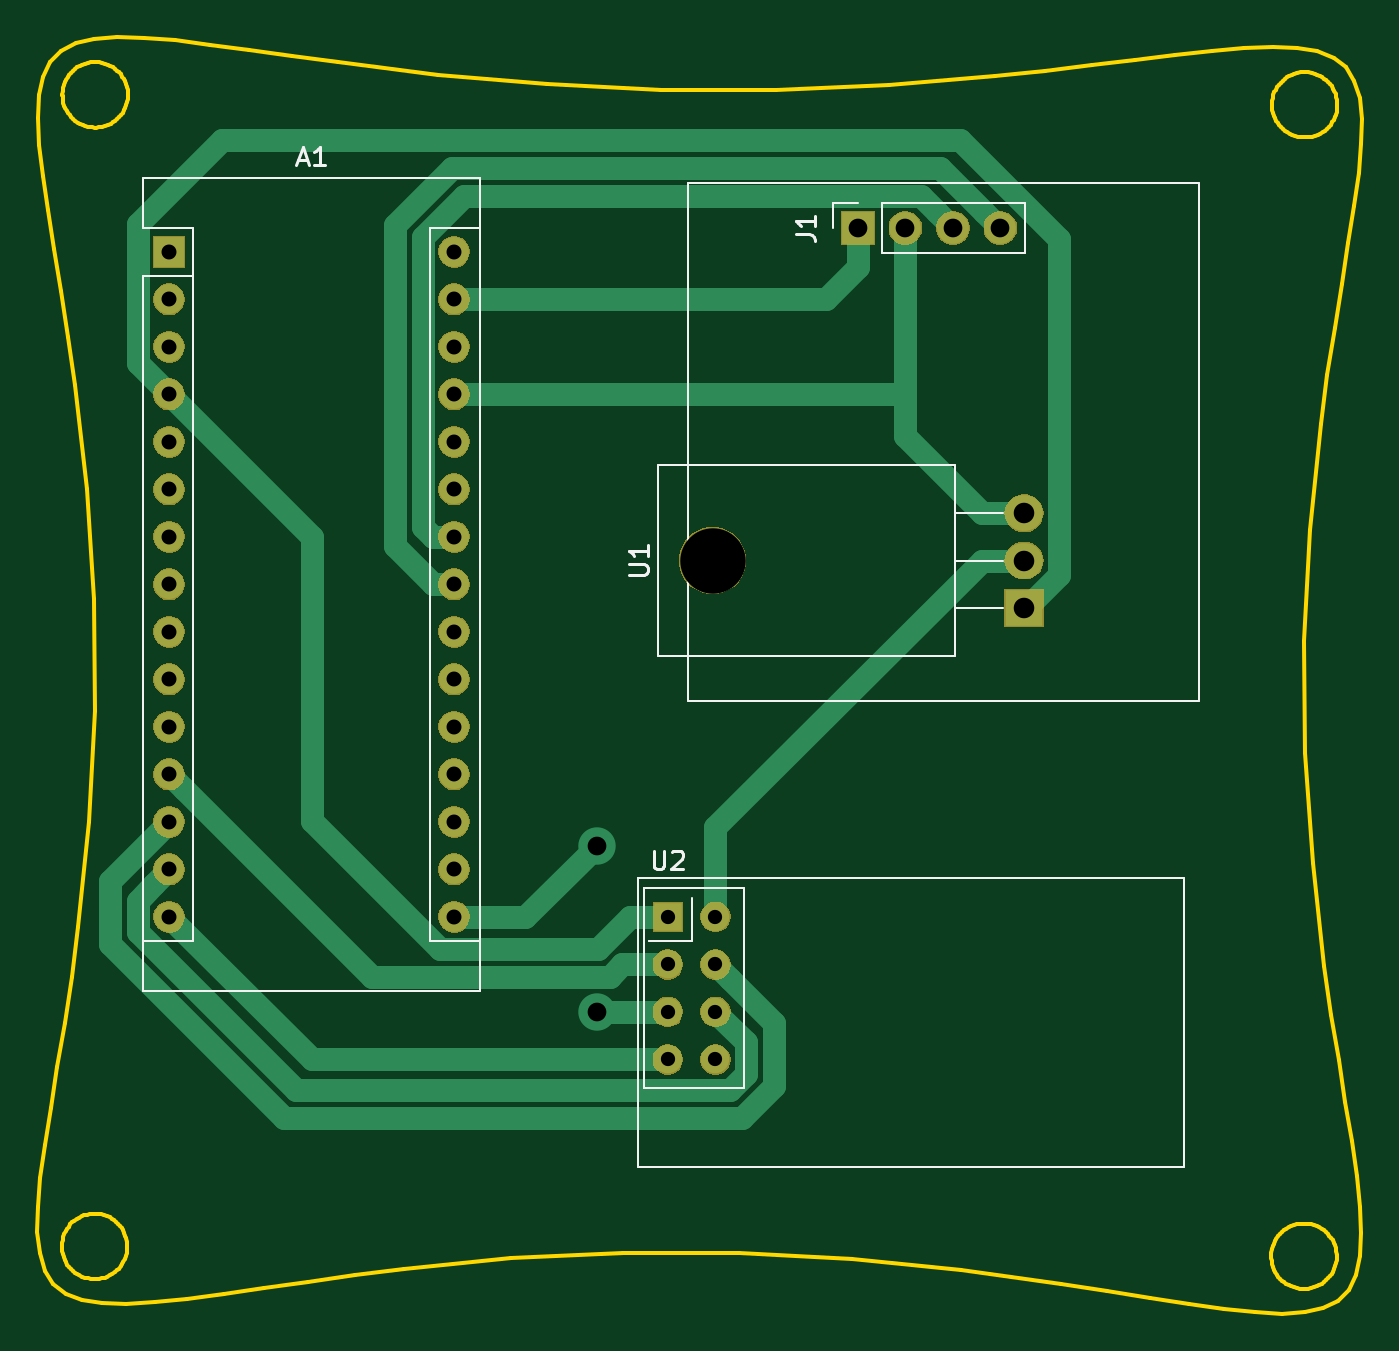
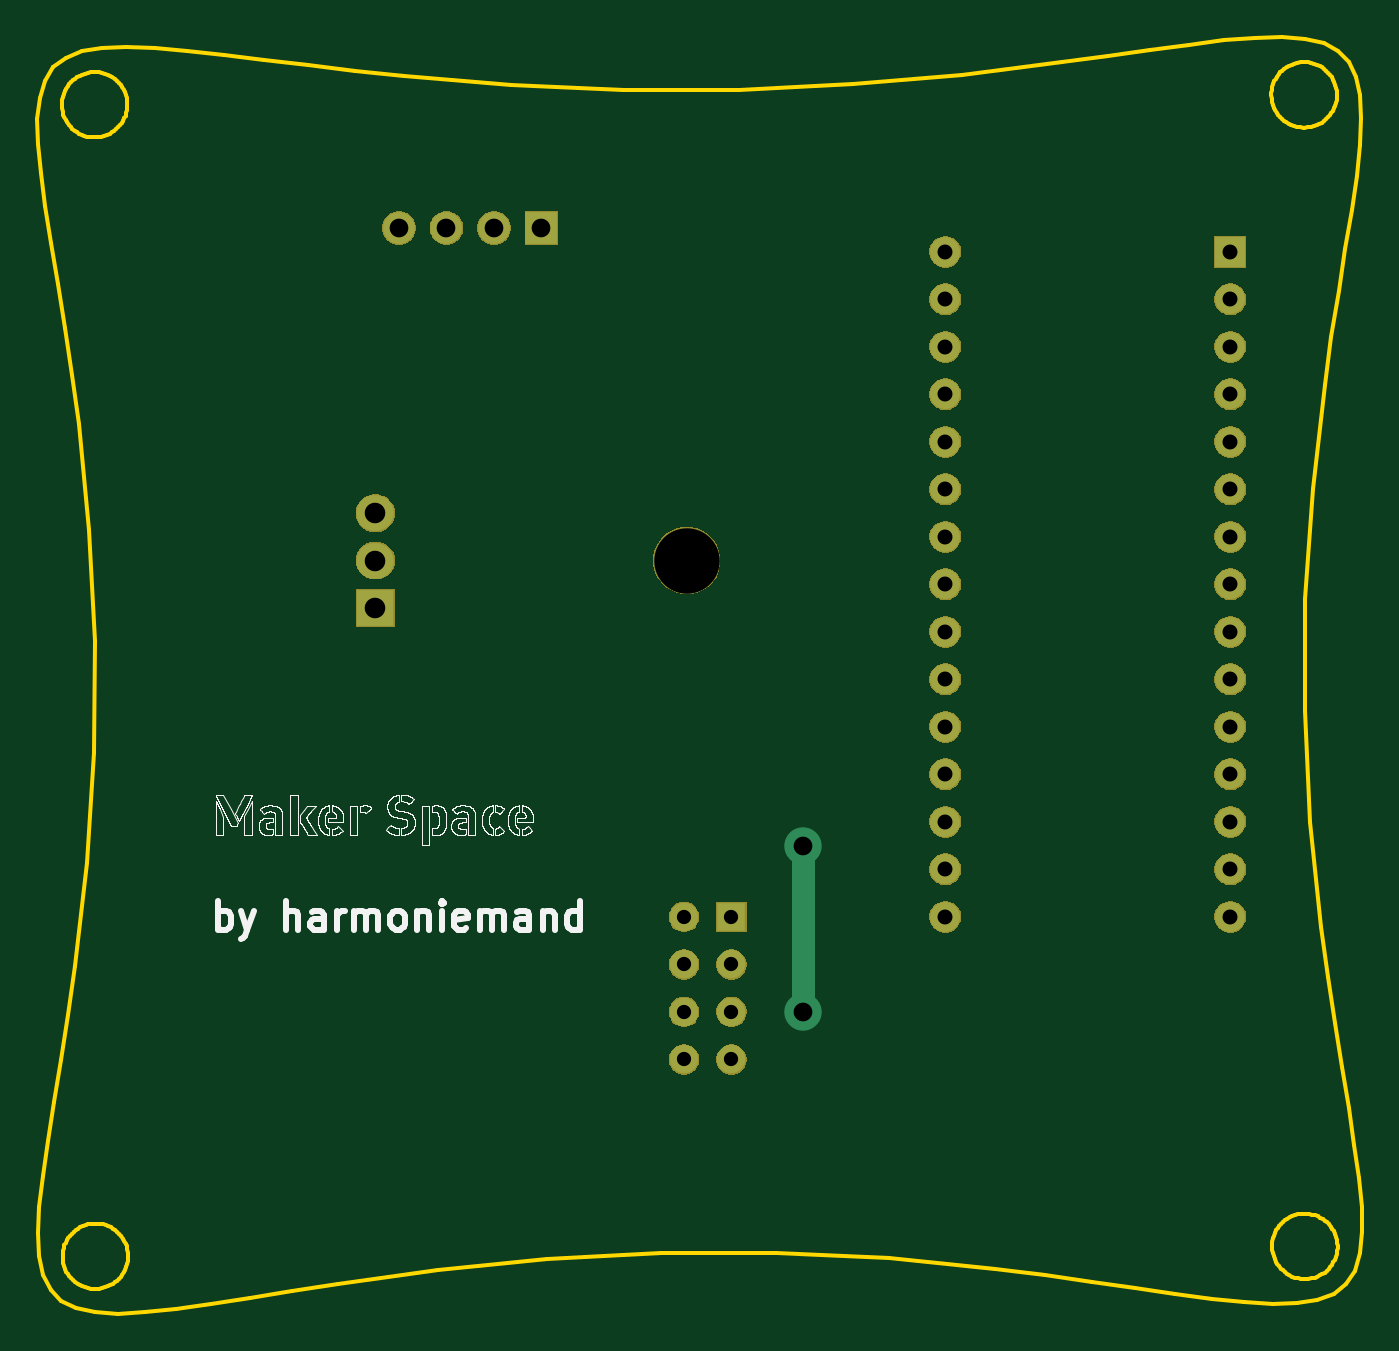
Circuit board: 9 layer files. Board 70.8 x 68.3 mm.
- bottom_copper: WeatherStation-B_Cu.gbr (2042 bytes)
- bottom_mask: WeatherStation-B_Mask.gbr (37307 bytes)
- bottom_silk: WeatherStation-B_SilkS.gbr (2031991 bytes)
- outline: WeatherStation-Edge_Cuts.gbr (20777 bytes)
- top_copper: WeatherStation-F_Cu.gbr (5836 bytes)
- top_mask: WeatherStation-F_Mask.gbr (37307 bytes)
- top_silk: WeatherStation-F_SilkS.gbr (4368 bytes)
- drill: WeatherStation-NPTH.drl (295 bytes)
- drill: WeatherStation-PTH.drl (838 bytes)

=== bottom_copper: WeatherStation-B_Cu.gbr ===
G04 #@! TF.GenerationSoftware,KiCad,Pcbnew,(5.1.5)-3*
G04 #@! TF.CreationDate,2020-02-10T18:15:39+01:00*
G04 #@! TF.ProjectId,WeatherStation,57656174-6865-4725-9374-6174696f6e2e,rev?*
G04 #@! TF.SameCoordinates,Original*
G04 #@! TF.FileFunction,Copper,L2,Bot*
G04 #@! TF.FilePolarity,Positive*
%FSLAX46Y46*%
G04 Gerber Fmt 4.6, Leading zero omitted, Abs format (unit mm)*
G04 Created by KiCad (PCBNEW (5.1.5)-3) date 2020-02-10 18:15:39*
%MOMM*%
%LPD*%
G04 APERTURE LIST*
%ADD10O,1.600000X1.600000*%
%ADD11R,1.600000X1.600000*%
%ADD12C,1.524000*%
%ADD13R,1.524000X1.524000*%
%ADD14R,1.700000X1.700000*%
%ADD15O,1.700000X1.700000*%
%ADD16R,2.000000X1.905000*%
%ADD17O,2.000000X1.905000*%
%ADD18C,2.000000*%
%ADD19C,1.250000*%
G04 APERTURE END LIST*
D10*
X165100000Y-102870000D03*
X149860000Y-102870000D03*
X165100000Y-67310000D03*
X149860000Y-100330000D03*
X165100000Y-69850000D03*
X149860000Y-97790000D03*
X165100000Y-72390000D03*
X149860000Y-95250000D03*
X165100000Y-74930000D03*
X149860000Y-92710000D03*
X165100000Y-77470000D03*
X149860000Y-90170000D03*
X165100000Y-80010000D03*
X149860000Y-87630000D03*
X165100000Y-82550000D03*
X149860000Y-85090000D03*
X165100000Y-85090000D03*
X149860000Y-82550000D03*
X165100000Y-87630000D03*
X149860000Y-80010000D03*
X165100000Y-90170000D03*
X149860000Y-77470000D03*
X165100000Y-92710000D03*
X149860000Y-74930000D03*
X165100000Y-95250000D03*
X149860000Y-72390000D03*
X165100000Y-97790000D03*
X149860000Y-69850000D03*
X165100000Y-100330000D03*
D11*
X149860000Y-67310000D03*
D12*
X179070000Y-110490000D03*
X176530000Y-110490000D03*
X179070000Y-107950000D03*
X176530000Y-107950000D03*
X179070000Y-105410000D03*
X176530000Y-105410000D03*
X179070000Y-102870000D03*
D13*
X176530000Y-102870000D03*
D14*
X186690000Y-66040000D03*
D15*
X189230000Y-66040000D03*
X191770000Y-66040000D03*
X194310000Y-66040000D03*
D16*
X195580000Y-86360000D03*
D17*
X195580000Y-83820000D03*
X195580000Y-81280000D03*
D18*
X172720000Y-99060000D03*
X172720000Y-107950000D03*
D19*
X172720000Y-107950000D02*
X172720000Y-99060000D01*
M02*

=== bottom_mask: WeatherStation-B_Mask.gbr (37307 bytes, source omitted) ===
=== bottom_silk: WeatherStation-B_SilkS.gbr (2031991 bytes, source omitted) ===
=== outline: WeatherStation-Edge_Cuts.gbr (20777 bytes, source omitted) ===
=== top_copper: WeatherStation-F_Cu.gbr ===
G04 #@! TF.GenerationSoftware,KiCad,Pcbnew,(5.1.5)-3*
G04 #@! TF.CreationDate,2020-02-10T18:15:39+01:00*
G04 #@! TF.ProjectId,WeatherStation,57656174-6865-4725-9374-6174696f6e2e,rev?*
G04 #@! TF.SameCoordinates,Original*
G04 #@! TF.FileFunction,Copper,L1,Top*
G04 #@! TF.FilePolarity,Positive*
%FSLAX46Y46*%
G04 Gerber Fmt 4.6, Leading zero omitted, Abs format (unit mm)*
G04 Created by KiCad (PCBNEW (5.1.5)-3) date 2020-02-10 18:15:39*
%MOMM*%
%LPD*%
G04 APERTURE LIST*
%ADD10O,1.600000X1.600000*%
%ADD11R,1.600000X1.600000*%
%ADD12C,1.524000*%
%ADD13R,1.524000X1.524000*%
%ADD14R,1.700000X1.700000*%
%ADD15O,1.700000X1.700000*%
%ADD16R,2.000000X1.905000*%
%ADD17O,2.000000X1.905000*%
%ADD18C,2.000000*%
%ADD19C,0.250000*%
%ADD20C,1.250000*%
%ADD21C,0.750000*%
G04 APERTURE END LIST*
D10*
X165100000Y-102870000D03*
X149860000Y-102870000D03*
X165100000Y-67310000D03*
X149860000Y-100330000D03*
X165100000Y-69850000D03*
X149860000Y-97790000D03*
X165100000Y-72390000D03*
X149860000Y-95250000D03*
X165100000Y-74930000D03*
X149860000Y-92710000D03*
X165100000Y-77470000D03*
X149860000Y-90170000D03*
X165100000Y-80010000D03*
X149860000Y-87630000D03*
X165100000Y-82550000D03*
X149860000Y-85090000D03*
X165100000Y-85090000D03*
X149860000Y-82550000D03*
X165100000Y-87630000D03*
X149860000Y-80010000D03*
X165100000Y-90170000D03*
X149860000Y-77470000D03*
X165100000Y-92710000D03*
X149860000Y-74930000D03*
X165100000Y-95250000D03*
X149860000Y-72390000D03*
X165100000Y-97790000D03*
X149860000Y-69850000D03*
X165100000Y-100330000D03*
D11*
X149860000Y-67310000D03*
D12*
X179070000Y-110490000D03*
X176530000Y-110490000D03*
X179070000Y-107950000D03*
X176530000Y-107950000D03*
X179070000Y-105410000D03*
X176530000Y-105410000D03*
X179070000Y-102870000D03*
D13*
X176530000Y-102870000D03*
D14*
X186690000Y-66040000D03*
D15*
X189230000Y-66040000D03*
X191770000Y-66040000D03*
X194310000Y-66040000D03*
D16*
X195580000Y-86360000D03*
D17*
X195580000Y-83820000D03*
X195580000Y-81280000D03*
D18*
X172720000Y-99060000D03*
X172720000Y-107950000D03*
D19*
X176530000Y-107950000D02*
X176530000Y-107584002D01*
D20*
X176530000Y-107950000D02*
X172720000Y-107950000D01*
X168910000Y-102870000D02*
X172720000Y-99060000D01*
X165100000Y-102870000D02*
X168910000Y-102870000D01*
X157480000Y-110490000D02*
X176530000Y-110490000D01*
X149860000Y-102870000D02*
X157480000Y-110490000D01*
X149060001Y-101129999D02*
X149860000Y-100330000D01*
X148184999Y-102005001D02*
X149060001Y-101129999D01*
X148184999Y-103674001D02*
X148184999Y-102005001D01*
X179855761Y-112127001D02*
X156637999Y-112127001D01*
X156637999Y-112127001D02*
X148184999Y-103674001D01*
X180707001Y-111275761D02*
X179855761Y-112127001D01*
X180707001Y-109587001D02*
X180707001Y-111275761D01*
X179070000Y-107950000D02*
X180707001Y-109587001D01*
D19*
X176366991Y-102706991D02*
X176044999Y-102384999D01*
D20*
X195671989Y-86360000D02*
X195580000Y-86360000D01*
X197455010Y-84576979D02*
X195671989Y-86360000D01*
X197455010Y-66632008D02*
X197455010Y-84576979D01*
X192137981Y-61314979D02*
X197455010Y-66632008D01*
X148184999Y-65809999D02*
X152680019Y-61314979D01*
X152680019Y-61314979D02*
X192137981Y-61314979D01*
X148184999Y-73254999D02*
X148184999Y-65809999D01*
X149860000Y-74930000D02*
X148184999Y-73254999D01*
X166231370Y-69850000D02*
X165100000Y-69850000D01*
X184980000Y-69850000D02*
X166231370Y-69850000D01*
X186690000Y-68140000D02*
X184980000Y-69850000D01*
X186690000Y-66040000D02*
X186690000Y-68140000D01*
X149860000Y-74930000D02*
X157480000Y-82550000D01*
X174518000Y-102870000D02*
X176530000Y-102870000D01*
X164325987Y-104574989D02*
X172813011Y-104574989D01*
X157480000Y-97729002D02*
X164325987Y-104574989D01*
X172813011Y-104574989D02*
X174518000Y-102870000D01*
X157480000Y-82550000D02*
X157480000Y-97729002D01*
X182207011Y-108547011D02*
X179831999Y-106171999D01*
X179831999Y-106171999D02*
X179070000Y-105410000D01*
X182207011Y-111897085D02*
X182207011Y-108547011D01*
X180477086Y-113627010D02*
X182207011Y-111897085D01*
X146684990Y-104295326D02*
X156016675Y-113627011D01*
X156016675Y-113627011D02*
X180477086Y-113627010D01*
X146684990Y-100965010D02*
X146684990Y-104295326D01*
X149860000Y-97790000D02*
X146684990Y-100965010D01*
X150659999Y-96049999D02*
X149860000Y-95250000D01*
X160684999Y-106074999D02*
X150659999Y-96049999D01*
X173434335Y-106074999D02*
X160684999Y-106074999D01*
X174099334Y-105410000D02*
X173434335Y-106074999D01*
X176530000Y-105410000D02*
X174099334Y-105410000D01*
D21*
X193263999Y-83762499D02*
X194341566Y-83762499D01*
X179070000Y-102870000D02*
X179070000Y-97956498D01*
X179070000Y-97956498D02*
X193263999Y-83762499D01*
D20*
X179070000Y-101792370D02*
X179070000Y-102870000D01*
X179070000Y-98080000D02*
X179070000Y-101792370D01*
X193330000Y-83820000D02*
X179070000Y-98080000D01*
X195580000Y-83820000D02*
X193330000Y-83820000D01*
D21*
X189230000Y-66040000D02*
X189230000Y-74872490D01*
X189172490Y-74930000D02*
X189230000Y-74872490D01*
D20*
X193330000Y-81280000D02*
X195580000Y-81280000D01*
X189230000Y-77180000D02*
X193330000Y-81280000D01*
X189230000Y-66040000D02*
X189230000Y-77180000D01*
X165100000Y-74930000D02*
X189230000Y-74930000D01*
D21*
X189230000Y-74930000D02*
X189172490Y-74930000D01*
D20*
X190920001Y-65190001D02*
X191770000Y-66040000D01*
X165615999Y-64314999D02*
X190044999Y-64314999D01*
X163424999Y-66505999D02*
X165615999Y-64314999D01*
X190044999Y-64314999D02*
X190920001Y-65190001D01*
X163424999Y-82006369D02*
X163424999Y-66505999D01*
X163968630Y-82550000D02*
X163424999Y-82006369D01*
X165100000Y-82550000D02*
X163968630Y-82550000D01*
X193460001Y-65190001D02*
X194310000Y-66040000D01*
X164994675Y-62814989D02*
X191084989Y-62814989D01*
X191084989Y-62814989D02*
X193460001Y-65190001D01*
X161924990Y-65884674D02*
X164994675Y-62814989D01*
X161924989Y-83046359D02*
X161924990Y-65884674D01*
X163968630Y-85090000D02*
X161924989Y-83046359D01*
X165100000Y-85090000D02*
X163968630Y-85090000D01*
M02*

=== top_mask: WeatherStation-F_Mask.gbr (37307 bytes, source omitted) ===
=== top_silk: WeatherStation-F_SilkS.gbr ===
G04 #@! TF.GenerationSoftware,KiCad,Pcbnew,(5.1.5)-3*
G04 #@! TF.CreationDate,2020-02-10T18:15:39+01:00*
G04 #@! TF.ProjectId,WeatherStation,57656174-6865-4725-9374-6174696f6e2e,rev?*
G04 #@! TF.SameCoordinates,Original*
G04 #@! TF.FileFunction,Legend,Top*
G04 #@! TF.FilePolarity,Positive*
%FSLAX46Y46*%
G04 Gerber Fmt 4.6, Leading zero omitted, Abs format (unit mm)*
G04 Created by KiCad (PCBNEW (5.1.5)-3) date 2020-02-10 18:15:39*
%MOMM*%
%LPD*%
G04 APERTURE LIST*
%ADD10C,0.120000*%
%ADD11C,0.150000*%
G04 APERTURE END LIST*
D10*
X177620000Y-63650000D02*
X204920000Y-63650000D01*
X204920000Y-91350000D02*
X204920000Y-63650000D01*
X177620000Y-91350000D02*
X204920000Y-91350000D01*
X177620000Y-63650000D02*
X177620000Y-91350000D01*
X166500000Y-63370000D02*
X148460000Y-63370000D01*
X166500000Y-106810000D02*
X166500000Y-63370000D01*
X148460000Y-106810000D02*
X166500000Y-106810000D01*
X151130000Y-104140000D02*
X148460000Y-104140000D01*
X151130000Y-68580000D02*
X151130000Y-104140000D01*
X151130000Y-68580000D02*
X148460000Y-68580000D01*
X163830000Y-104140000D02*
X166500000Y-104140000D01*
X163830000Y-66040000D02*
X163830000Y-104140000D01*
X163830000Y-66040000D02*
X166500000Y-66040000D01*
X148460000Y-63370000D02*
X148460000Y-66040000D01*
X148460000Y-68580000D02*
X148460000Y-106810000D01*
X151130000Y-66040000D02*
X148460000Y-66040000D01*
X151130000Y-68580000D02*
X151130000Y-66040000D01*
X175260000Y-101346000D02*
X175260000Y-101346000D01*
X175260000Y-112014000D02*
X175260000Y-101346000D01*
X174930000Y-100770000D02*
X174930000Y-100770000D01*
X174930000Y-116220000D02*
X174930000Y-100770000D01*
X204130000Y-116220000D02*
X174930000Y-116220000D01*
X204130000Y-100770000D02*
X204130000Y-116220000D01*
X174930000Y-100770000D02*
X204130000Y-100770000D01*
X175514000Y-104140000D02*
X175514000Y-104140000D01*
X177800000Y-104140000D02*
X175514000Y-104140000D01*
X177800000Y-101854000D02*
X177800000Y-104140000D01*
X175260000Y-112014000D02*
X175260000Y-112014000D01*
X180594000Y-112014000D02*
X175260000Y-112014000D01*
X180594000Y-101346000D02*
X180594000Y-112014000D01*
X175260000Y-101346000D02*
X180594000Y-101346000D01*
X187960000Y-67370000D02*
X187960000Y-64710000D01*
X187960000Y-67370000D02*
X195640000Y-67370000D01*
X195640000Y-67370000D02*
X195640000Y-64710000D01*
X187960000Y-64710000D02*
X195640000Y-64710000D01*
X185360000Y-64710000D02*
X186690000Y-64710000D01*
X185360000Y-66040000D02*
X185360000Y-64710000D01*
X191890000Y-88940000D02*
X191890000Y-78700000D01*
X176000000Y-88940000D02*
X176000000Y-78700000D01*
X176000000Y-88940000D02*
X191890000Y-88940000D01*
X176000000Y-78700000D02*
X191890000Y-78700000D01*
X191890000Y-86360000D02*
X194430000Y-86360000D01*
X191890000Y-83820000D02*
X194430000Y-83820000D01*
X191890000Y-81280000D02*
X194430000Y-81280000D01*
D11*
X156765714Y-62396666D02*
X157241904Y-62396666D01*
X156670476Y-62682380D02*
X157003809Y-61682380D01*
X157337142Y-62682380D01*
X158194285Y-62682380D02*
X157622857Y-62682380D01*
X157908571Y-62682380D02*
X157908571Y-61682380D01*
X157813333Y-61825238D01*
X157718095Y-61920476D01*
X157622857Y-61968095D01*
X175768095Y-99322380D02*
X175768095Y-100131904D01*
X175815714Y-100227142D01*
X175863333Y-100274761D01*
X175958571Y-100322380D01*
X176149047Y-100322380D01*
X176244285Y-100274761D01*
X176291904Y-100227142D01*
X176339523Y-100131904D01*
X176339523Y-99322380D01*
X176768095Y-99417619D02*
X176815714Y-99370000D01*
X176910952Y-99322380D01*
X177149047Y-99322380D01*
X177244285Y-99370000D01*
X177291904Y-99417619D01*
X177339523Y-99512857D01*
X177339523Y-99608095D01*
X177291904Y-99750952D01*
X176720476Y-100322380D01*
X177339523Y-100322380D01*
X183372380Y-66373333D02*
X184086666Y-66373333D01*
X184229523Y-66420952D01*
X184324761Y-66516190D01*
X184372380Y-66659047D01*
X184372380Y-66754285D01*
X184372380Y-65373333D02*
X184372380Y-65944761D01*
X184372380Y-65659047D02*
X183372380Y-65659047D01*
X183515238Y-65754285D01*
X183610476Y-65849523D01*
X183658095Y-65944761D01*
X174452380Y-84581904D02*
X175261904Y-84581904D01*
X175357142Y-84534285D01*
X175404761Y-84486666D01*
X175452380Y-84391428D01*
X175452380Y-84200952D01*
X175404761Y-84105714D01*
X175357142Y-84058095D01*
X175261904Y-84010476D01*
X174452380Y-84010476D01*
X175452380Y-83010476D02*
X175452380Y-83581904D01*
X175452380Y-83296190D02*
X174452380Y-83296190D01*
X174595238Y-83391428D01*
X174690476Y-83486666D01*
X174738095Y-83581904D01*
M02*

=== drill: WeatherStation-NPTH.drl ===
M48
; DRILL file {KiCad (5.1.5)-3} date 02/10/20 18:16:38
; FORMAT={-:-/ absolute / inch / decimal}
; #@! TF.CreationDate,2020-02-10T18:16:38+01:00
; #@! TF.GenerationSoftware,Kicad,Pcbnew,(5.1.5)-3
; #@! TF.FileFunction,NonPlated,1,2,NPTH
FMAT,2
INCH
T1C0.1378
%
G90
G05
T1
X7.0441Y-3.3
T0
M30

=== drill: WeatherStation-PTH.drl ===
M48
; DRILL file {KiCad (5.1.5)-3} date 02/10/20 18:16:38
; FORMAT={-:-/ absolute / inch / decimal}
; #@! TF.CreationDate,2020-02-10T18:16:38+01:00
; #@! TF.GenerationSoftware,Kicad,Pcbnew,(5.1.5)-3
; #@! TF.FileFunction,Plated,1,2,PTH
FMAT,2
INCH
T1C0.0300
T2C0.0315
T3C0.0394
T4C0.0433
%
G90
G05
T1
X6.95Y-4.05
X6.95Y-4.15
X6.95Y-4.25
X6.95Y-4.35
X7.05Y-4.05
X7.05Y-4.15
X7.05Y-4.25
X7.05Y-4.35
T2
X5.9Y-2.65
X5.9Y-2.75
X5.9Y-2.85
X5.9Y-2.95
X5.9Y-3.05
X5.9Y-3.15
X5.9Y-3.25
X5.9Y-3.35
X5.9Y-3.45
X5.9Y-3.55
X5.9Y-3.65
X5.9Y-3.75
X5.9Y-3.85
X5.9Y-3.95
X5.9Y-4.05
X6.5Y-2.65
X6.5Y-2.75
X6.5Y-2.85
X6.5Y-2.95
X6.5Y-3.05
X6.5Y-3.15
X6.5Y-3.25
X6.5Y-3.35
X6.5Y-3.45
X6.5Y-3.55
X6.5Y-3.65
X6.5Y-3.75
X6.5Y-3.85
X6.5Y-3.95
X6.5Y-4.05
T3
X6.8Y-3.9
X6.8Y-4.25
X7.35Y-2.6
X7.45Y-2.6
X7.55Y-2.6
X7.65Y-2.6
T4
X7.7Y-3.2
X7.7Y-3.3
X7.7Y-3.4
T0
M30

